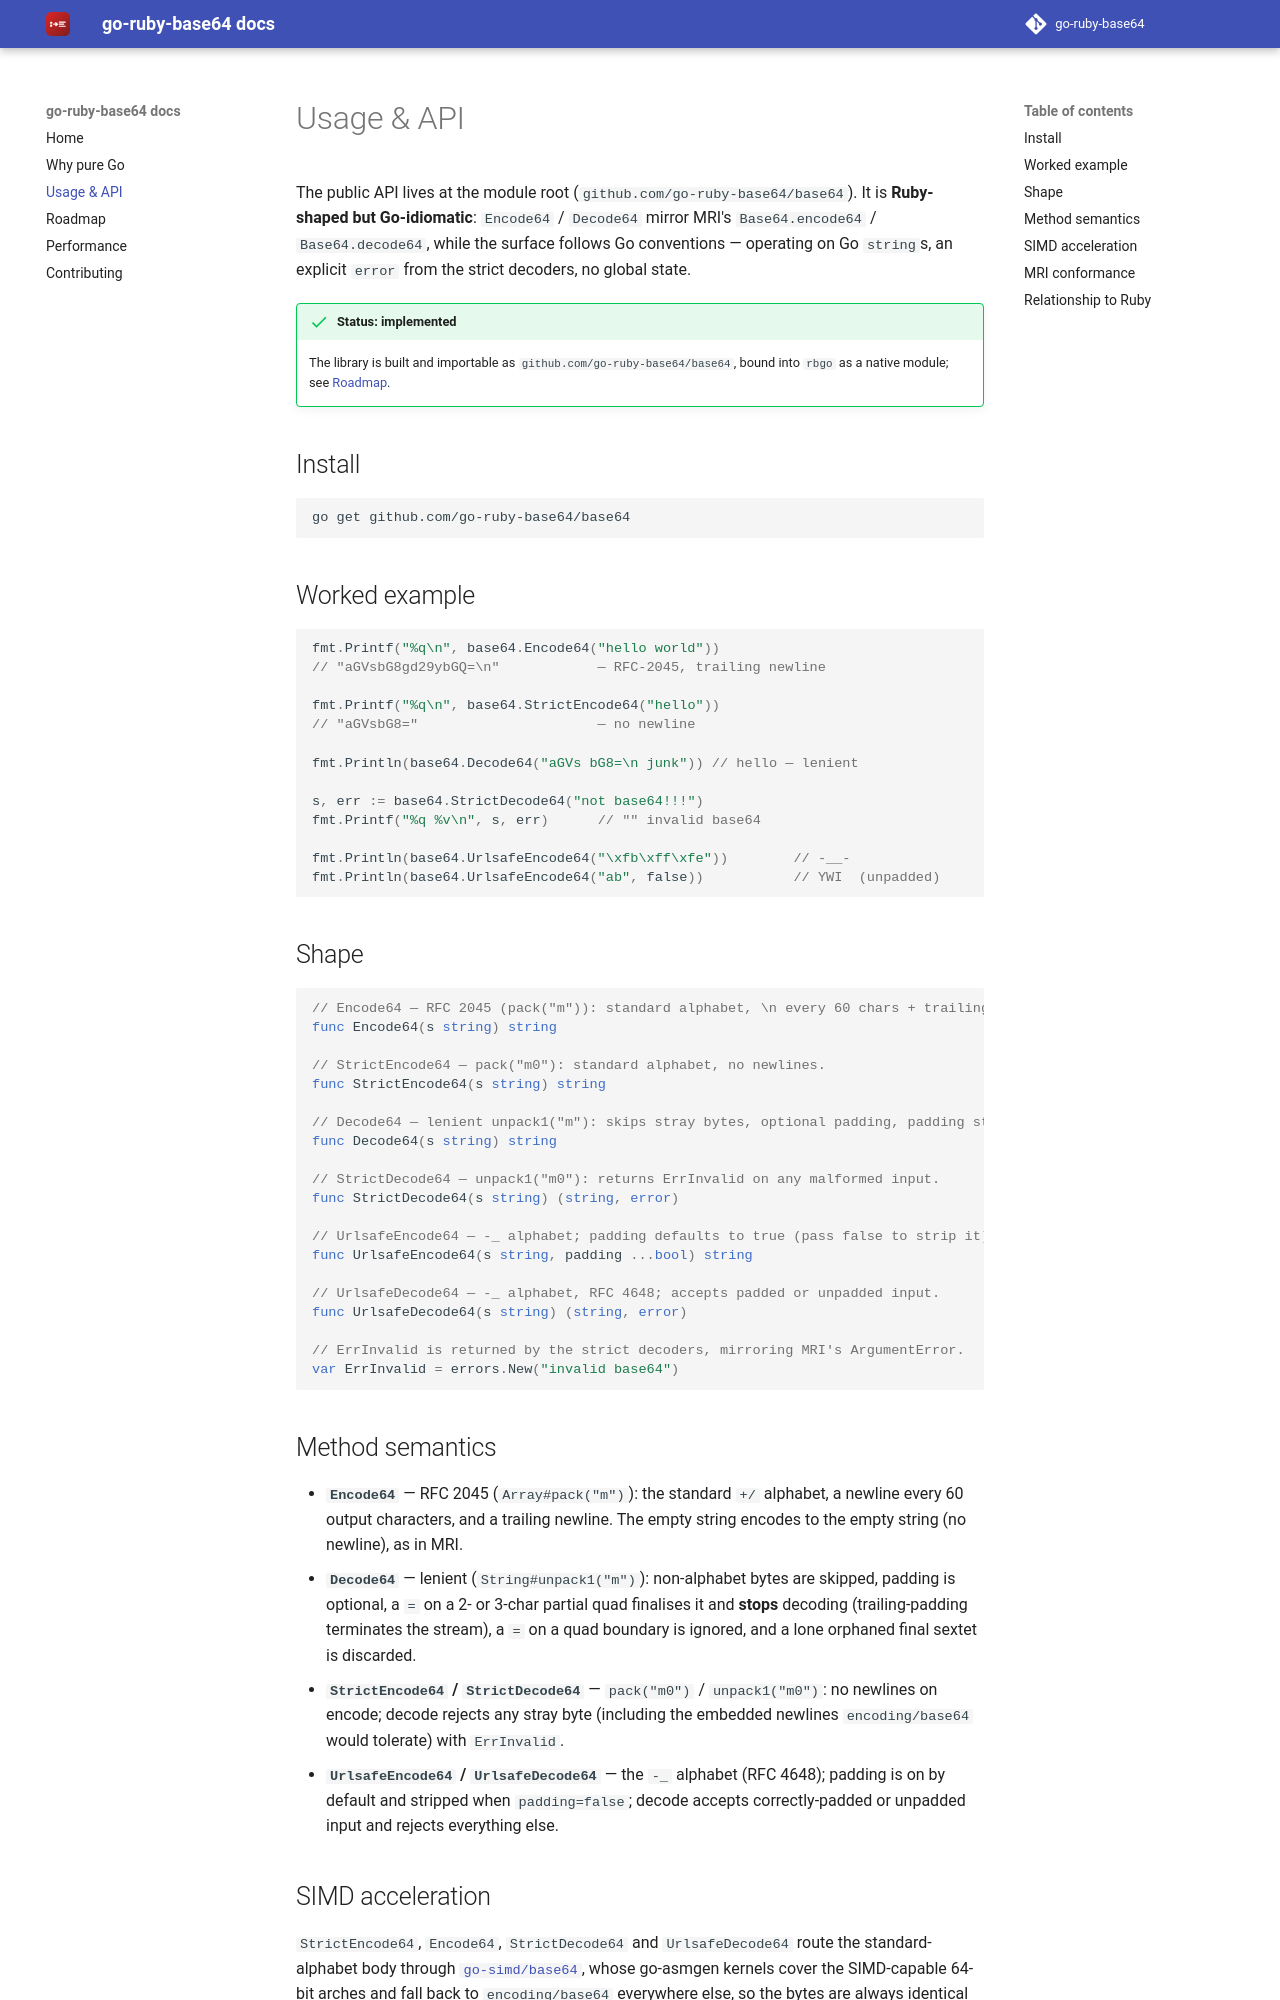

repository: go-ruby-base64/docs · page: 0.1/api/index.html · generator: mkdocs

# Usage & API

The public API lives at the module root (`github.com/go-ruby-base64/base64`). It
is **Ruby-shaped but Go-idiomatic**: `Encode64` / `Decode64` mirror MRI's
`Base64.encode64` / `Base64.decode64`, while the surface follows Go conventions —
operating on Go `string`s, an explicit `error` from the strict decoders, no global
state.

!!! success "Status: implemented"
    The library is built and importable as `github.com/go-ruby-base64/base64`,
    bound into `rbgo` as a native module; see [Roadmap](roadmap.md).

## Install

```sh
go get github.com/go-ruby-base64/base64
```

## Worked example

```go
fmt.Printf("%q\n", base64.Encode64("hello world"))
// "aGVsbG8gd29ybGQ=\n"            — RFC-2045, trailing newline

fmt.Printf("%q\n", base64.StrictEncode64("hello"))
// "aGVsbG8="                      — no newline

fmt.Println(base64.Decode64("aGVs bG8=\n junk")) // hello — lenient

s, err := base64.StrictDecode64("not base64!!!")
fmt.Printf("%q %v\n", s, err)      // "" invalid base64

fmt.Println(base64.UrlsafeEncode64("\xfb\xff\xfe"))        // -__-
fmt.Println(base64.UrlsafeEncode64("ab", false))           // YWI  (unpadded)
```

## Shape

```go
// Encode64 — RFC 2045 (pack("m")): standard alphabet, \n every 60 chars + trailing \n.
func Encode64(s string) string

// StrictEncode64 — pack("m0"): standard alphabet, no newlines.
func StrictEncode64(s string) string

// Decode64 — lenient unpack1("m"): skips stray bytes, optional padding, padding stops.
func Decode64(s string) string

// StrictDecode64 — unpack1("m0"): returns ErrInvalid on any malformed input.
func StrictDecode64(s string) (string, error)

// UrlsafeEncode64 — -_ alphabet; padding defaults to true (pass false to strip it).
func UrlsafeEncode64(s string, padding ...bool) string

// UrlsafeDecode64 — -_ alphabet, RFC 4648; accepts padded or unpadded input.
func UrlsafeDecode64(s string) (string, error)

// ErrInvalid is returned by the strict decoders, mirroring MRI's ArgumentError.
var ErrInvalid = errors.New("invalid base64")
```

## Method semantics

- **`Encode64`** — RFC 2045 (`Array#pack("m")`): the standard `+/` alphabet, a
  newline every 60 output characters, and a trailing newline. The empty string
  encodes to the empty string (no newline), as in MRI.
- **`Decode64`** — lenient (`String#unpack1("m")`): non-alphabet bytes are
  skipped, padding is optional, a `=` on a 2- or 3-char partial quad finalises it
  and **stops** decoding (trailing-padding terminates the stream), a `=` on a quad
  boundary is ignored, and a lone orphaned final sextet is discarded.
- **`StrictEncode64` / `StrictDecode64`** — `pack("m0")` / `unpack1("m0")`: no
  newlines on encode; decode rejects any stray byte (including the embedded
  newlines `encoding/base64` would tolerate) with `ErrInvalid`.
- **`UrlsafeEncode64` / `UrlsafeDecode64`** — the `-_` alphabet (RFC 4648);
  padding is on by default and stripped when `padding=false`; decode accepts
  correctly-padded or unpadded input and rejects everything else.
